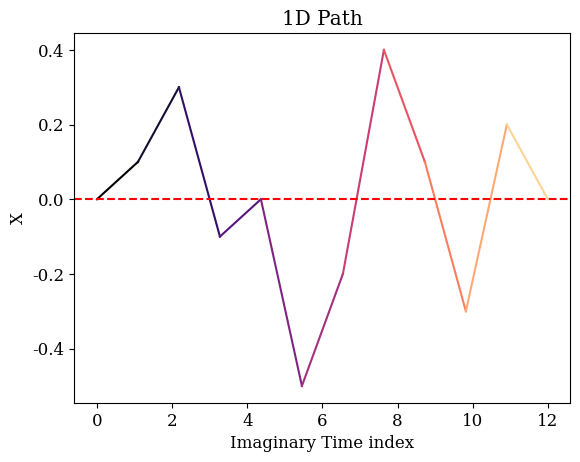

This figure's Python source: (Note: this script raises an exception after producing the figure.)
# PATHS

import numpy as np
import matplotlib.pyplot as plt
from mpl_toolkits.mplot3d import Axes3D
from matplotlib import cm
from matplotlib.animation import FuncAnimation

# Set font properties using rcParams
plt.rcParams['font.family'] = 'serif'  # Set font family
plt.rcParams['font.size'] = 12  # Set font size

# Define parameters
N = 10
T = 12
eta = T / N
m = 5
omega = 0.7
hbar = 1
a_B = 1.03 * 10**-8
a = eta
x_start = -4
x_end = 4
x_range = x_end - x_start
step = 0.1
n_points = int(x_range / step) + 1

# Generate spatial points
spatial_points = np.linspace(x_start, x_end, n_points)

# Create a color gradient based on the time index
colors = cm.magma(np.linspace(0, 1, T))

time_arr = np.linspace(0, T, T)

# 1D

path = [0, 0.1, 0.3, -0.1, 0, -0.5,-0.2, 0.4, 0.1, -0.3, 0.2, 0]

# Initialize the plot
fig, ax = plt.subplots()

# Plot each segment of the path with its corresponding color
for i in range(len(path) - 1):
    ax.plot(time_arr[i:i+2], path[i:i+2], color=colors[i], marker='', label=f'Segment {i+1}')


line, = ax.plot([], [])

point, = ax.plot([], [], 'ro')

plt.axhline(y=0, color='r', linestyle='--') 
plt.xlabel(r'Imaginary Time index')
plt.ylabel(r'X')
ax.set_title('1D Path')

# Initialize function to update the plot for each frame
def update(frame):
    line.set_data(time_arr[:frame+1], path[:frame+1])
    point.set_data(time_arr[frame], path[frame])
    return line, point

# Animate the plot
ani = FuncAnimation(fig, update, frames=len(path), interval=400, blit=True)

plt.show()

ani.save('animation1D.gif', writer='imagemagick')